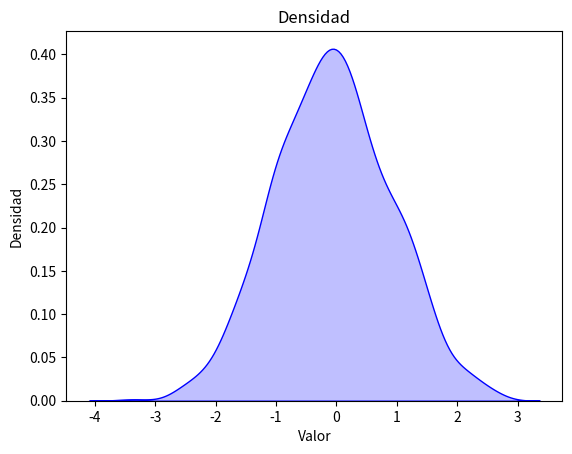

This figure's Python source:
import seaborn as sns
import matplotlib.pyplot as plt
import numpy as np

data = np.random.normal(size=1000)
sns.kdeplot(data, fill=True, color='blue')

plt.title('Densidad')
plt.xlabel('Valor')
plt.ylabel('Densidad')
plt.show()